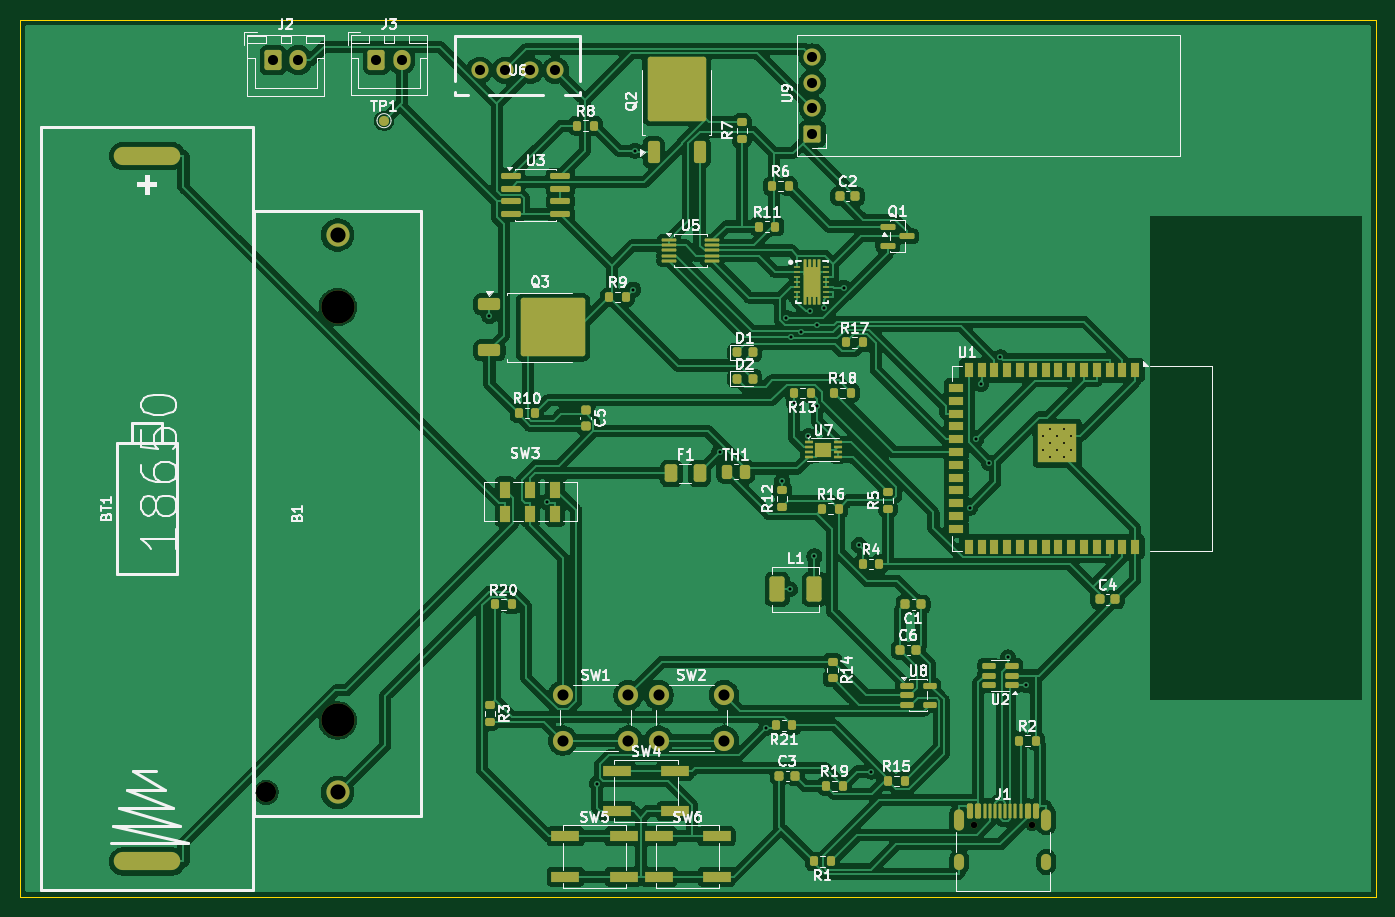
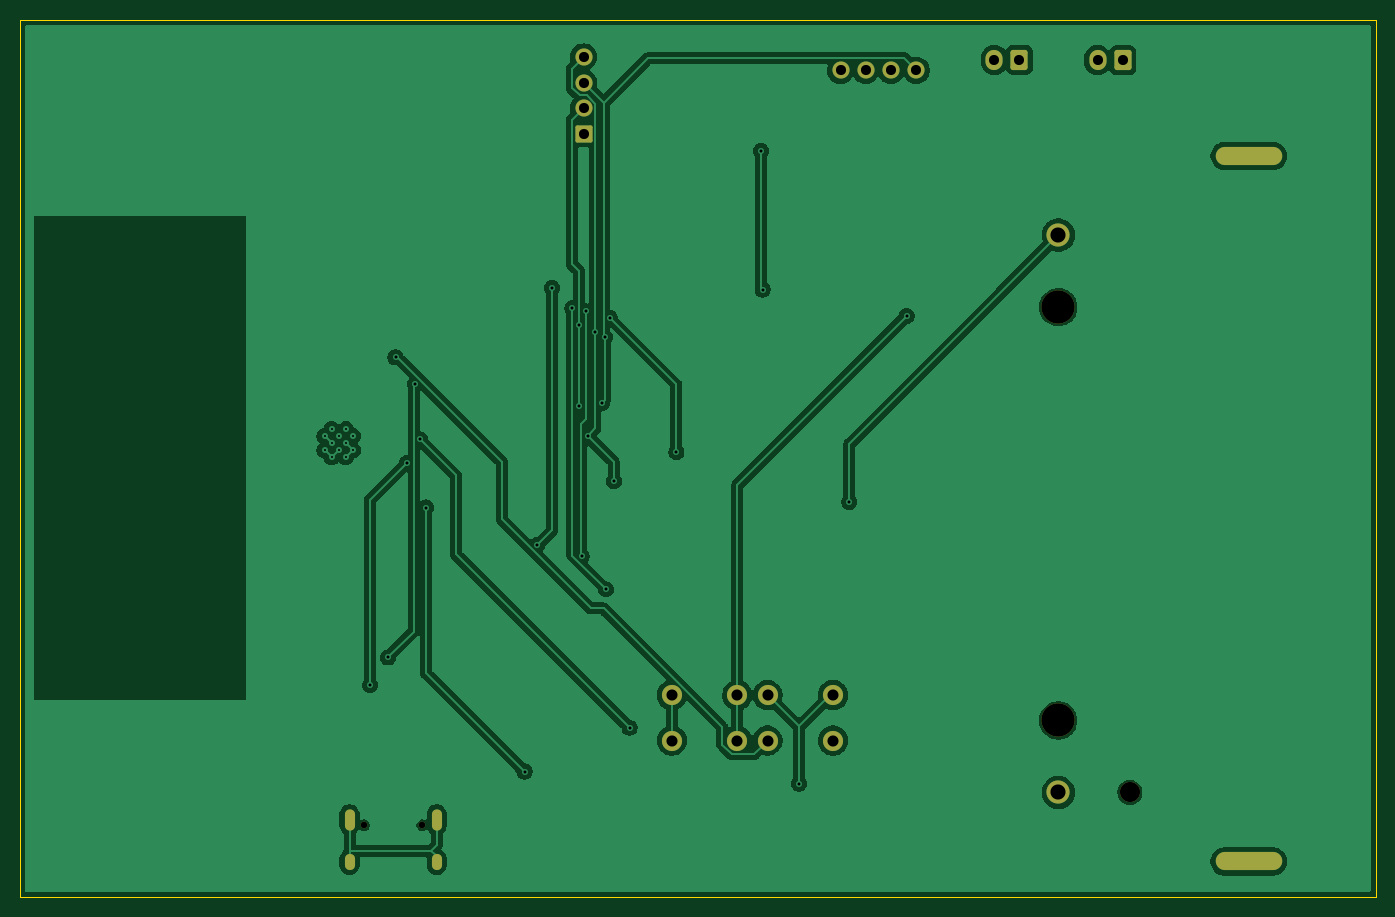
Circuit board: 11 layer files. Board 134.5 x 87.0 mm.
- bottom_copper: battery monitor-B_Cu.gbr (91583 bytes)
- bottom_mask: battery monitor-B_Mask.gbr (2629 bytes)
- paste: battery monitor-B_Paste.gbr (475 bytes)
- bottom_silk: battery monitor-B_Silkscreen.gbr (476 bytes)
- outline: battery monitor-Edge_Cuts.gbr (637 bytes)
- top_copper: battery monitor-F_Cu.gbr (271579 bytes)
- top_mask: battery monitor-F_Mask.gbr (13482 bytes)
- paste: battery monitor-F_Paste.gbr (12001 bytes)
- top_silk: battery monitor-F_Silkscreen.gbr (97596 bytes)
- drill: battery monitor-NPTH.drl (554 bytes)
- drill: battery monitor-PTH.drl (2109 bytes)

=== bottom_copper: battery monitor-B_Cu.gbr (91583 bytes, source omitted) ===
=== bottom_mask: battery monitor-B_Mask.gbr (2629 bytes, source withheld) ===
=== paste: battery monitor-B_Paste.gbr ===
%TF.GenerationSoftware,KiCad,Pcbnew,10.0.3*%
%TF.CreationDate,2026-10-24T18:10:55+05:30*%
%TF.ProjectId,battery monitor,62617474-6572-4792-906d-6f6e69746f72,rev?*%
%TF.SameCoordinates,Original*%
%TF.FileFunction,Paste,Bot*%
%TF.FilePolarity,Positive*%
%FSLAX46Y46*%
G04 Gerber Fmt 4.6, Leading zero omitted, Abs format (unit mm)*
G04 Created by KiCad (PCBNEW 10.0.3) date 2026-10-24 18:10:55*
%MOMM*%
%LPD*%
G01*
G04 APERTURE LIST*
G04 APERTURE END LIST*
M02*

=== bottom_silk: battery monitor-B_Silkscreen.gbr ===
%TF.GenerationSoftware,KiCad,Pcbnew,10.0.3*%
%TF.CreationDate,2026-10-24T18:10:55+05:30*%
%TF.ProjectId,battery monitor,62617474-6572-4792-906d-6f6e69746f72,rev?*%
%TF.SameCoordinates,Original*%
%TF.FileFunction,Legend,Bot*%
%TF.FilePolarity,Positive*%
%FSLAX46Y46*%
G04 Gerber Fmt 4.6, Leading zero omitted, Abs format (unit mm)*
G04 Created by KiCad (PCBNEW 10.0.3) date 2026-10-24 18:10:55*
%MOMM*%
%LPD*%
G01*
G04 APERTURE LIST*
G04 APERTURE END LIST*
M02*

=== outline: battery monitor-Edge_Cuts.gbr ===
%TF.GenerationSoftware,KiCad,Pcbnew,10.0.3*%
%TF.CreationDate,2026-10-24T18:10:56+05:30*%
%TF.ProjectId,battery monitor,62617474-6572-4792-906d-6f6e69746f72,rev?*%
%TF.SameCoordinates,Original*%
%TF.FileFunction,Profile,NP*%
%FSLAX46Y46*%
G04 Gerber Fmt 4.6, Leading zero omitted, Abs format (unit mm)*
G04 Created by KiCad (PCBNEW 10.0.3) date 2026-10-24 18:10:56*
%MOMM*%
%LPD*%
G01*
G04 APERTURE LIST*
%TA.AperFunction,Profile*%
%ADD10C,0.050000*%
%TD*%
G04 APERTURE END LIST*
D10*
X87500000Y-54500000D02*
X222000000Y-54500000D01*
X222000000Y-141500000D01*
X87500000Y-141500000D01*
X87500000Y-54500000D01*
M02*

=== top_copper: battery monitor-F_Cu.gbr (271579 bytes, source omitted) ===
=== top_mask: battery monitor-F_Mask.gbr (13482 bytes, source omitted) ===
=== paste: battery monitor-F_Paste.gbr (12001 bytes, source omitted) ===
=== top_silk: battery monitor-F_Silkscreen.gbr (97596 bytes, source omitted) ===
=== drill: battery monitor-NPTH.drl ===
M48
; DRILL file KiCad 10.0.3 date 2026-10-24T18:11:03
; FORMAT={-:-/ absolute / metric / decimal}
; #@! TF.CreationDate,2026-10-24T18:11:03+05:30
; #@! TF.GenerationSoftware,Kicad,Pcbnew,10.0.3
; #@! TF.FileFunction,NonPlated,1,2,NPTH
FMAT,2
METRIC
; #@! TA.AperFunction,NonPlated,NPTH,ComponentDrill
T1C0.650
; #@! TA.AperFunction,NonPlated,NPTH,ComponentDrill
T2C2.000
; #@! TA.AperFunction,NonPlated,NPTH,ComponentDrill
T3C3.300
%
G90
G05
T1
X182.11Y-134.4
X187.89Y-134.4
T2
X111.9Y-131.15
T3
X119.0Y-83.0
X119.0Y-124.0
M30

=== drill: battery monitor-PTH.drl ===
M48
; DRILL file KiCad 10.0.3 date 2026-10-24T18:11:03
; FORMAT={-:-/ absolute / metric / decimal}
; #@! TF.CreationDate,2026-10-24T18:11:03+05:30
; #@! TF.GenerationSoftware,Kicad,Pcbnew,10.0.3
; #@! TF.FileFunction,Plated,1,2,PTH
FMAT,2
METRIC
; #@! TA.AperFunction,Plated,PTH,ComponentDrill
T1C0.200
; #@! TA.AperFunction,Plated,PTH,ViaDrill
T2C0.300
; #@! TA.AperFunction,Plated,PTH,ComponentDrill
T3C0.600
; #@! TA.AperFunction,Plated,PTH,ComponentDrill
T4C0.800
; #@! TA.AperFunction,Plated,PTH,ComponentDrill
T5C1.000
; #@! TA.AperFunction,Plated,PTH,ComponentDrill
T6C1.000
; #@! TA.AperFunction,Plated,PTH,ComponentDrill
T7C1.100
; #@! TA.AperFunction,Plated,PTH,ComponentDrill
T8C1.500
%
G90
G05
T1
X189.0Y-95.8
X189.0Y-97.2
X189.7Y-95.1
X189.7Y-96.5
X189.7Y-97.9
X190.4Y-95.8
X190.4Y-97.2
X191.1Y-95.1
X191.1Y-96.5
X191.1Y-97.9
X191.8Y-95.8
X191.8Y-97.2
T2
X134.06Y-83.857
X139.738Y-102.309
X144.746Y-130.269
X148.336Y-81.264
X148.506Y-67.479
X156.89Y-97.357
X161.532Y-124.727
X163.1Y-100.272
X163.511Y-84.047
X163.872Y-111.0
X163.999Y-85.968
X164.273Y-92.5
X164.927Y-85.466
X165.701Y-95.766
X165.848Y-83.42
X166.3Y-107.718
X166.57Y-84.747
X166.57Y-92.778
X167.212Y-83.11
X169.238Y-81.073
X170.712Y-106.623
X171.959Y-129.076
X181.735Y-102.88
X182.341Y-96.115
X182.821Y-90.602
X183.647Y-98.457
X184.757Y-87.984
X185.514Y-117.756
X187.291Y-120.5
T5
X133.1Y-59.5
X135.6Y-59.5
X138.1Y-59.5
X140.6Y-59.5
T6
X112.6Y-58.5
X115.1Y-58.5
X122.85Y-58.475
X125.35Y-58.475
X166.1Y-58.19
X166.1Y-60.73
X166.1Y-63.27
X166.1Y-65.81
T7
X141.35Y-121.5
X141.35Y-126.0
X147.85Y-121.5
X147.85Y-126.0
X150.85Y-121.5
X150.85Y-126.0
X157.35Y-121.5
X157.35Y-126.0
T8
X119.0Y-75.85
X119.0Y-131.15
T3
G00X180.68Y-133.32
M15
G01X180.68Y-134.42
M16
G05
G00X180.68Y-137.75
M15
G01X180.68Y-138.35
M16
G05
G00X189.32Y-133.32
M15
G01X189.32Y-134.42
M16
G05
G00X189.32Y-137.75
M15
G01X189.32Y-138.35
M16
G05
T4
G00X97.7Y-68.0
M15
G01X102.5Y-68.0
M16
G05
G00X97.7Y-138.0
M15
G01X102.5Y-138.0
M16
G05
M30
